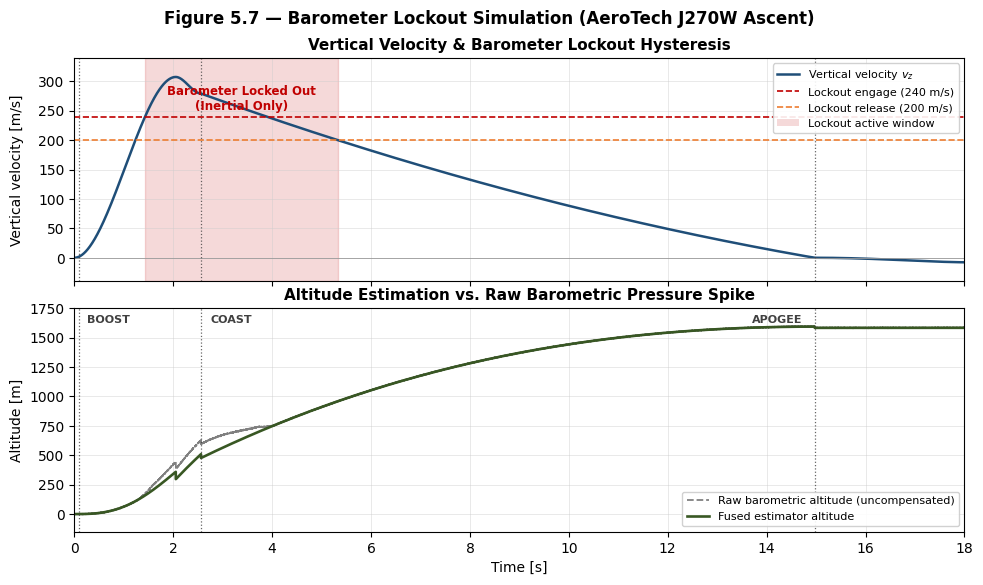

The script that saved this image:
#!/usr/bin/env python3
"""
Figure 5.7 - Barometer Lockout Simulation (Crocket HPR, Section 5.9 Testing)

Standalone publication-grade plot of the AeroTech J270W ascent profile,
showing barometer lockout hysteresis and transonic barometric distortion.

Output: fig_5_7_baro_lockout_sim.png (300 DPI, white background)
"""

import numpy as np
import matplotlib.pyplot as plt
from matplotlib.patches import Patch

# ---------------------------------------------------------------------------
# Publication style
# ---------------------------------------------------------------------------
plt.rcParams.update({
    "figure.facecolor": "white",
    "axes.facecolor": "white",
    "savefig.facecolor": "white",
    "font.family": "sans-serif",
    "font.sans-serif": ["DejaVu Sans", "Arial", "Helvetica"],
    "font.size": 10,
    "axes.titlesize": 11,
    "axes.titleweight": "bold",
    "axes.labelsize": 10,
    "axes.linewidth": 0.8,
    "grid.linewidth": 0.5,
    "grid.alpha": 0.6,
    "lines.antialiased": True,
})

# ---------------------------------------------------------------------------
# Flight milestones (AeroTech J270W, ascent phase)
# ---------------------------------------------------------------------------
# (time_s, altitude_m, velocity_ms)
T_IGNITION   = 0.00
T_MAXV       = 2.05     # max velocity / max-Q, Mach 0.907
T_BURNOUT    = 2.56
T_APOGEE     = 14.97
T_END        = 18.00

# Lockout thresholds
V_ENGAGE  = 240.0   # m/s  -> engage barometer lockout
V_RELEASE = 200.0   # m/s  -> release barometer lockout

# ---------------------------------------------------------------------------
# Build realistic kinematic curves hitting the exact milestones.
#
# Velocity is modeled as a smooth piecewise curve:
#   - Boost  (0 -> 2.05 s): rising to +307.3 m/s
#   - Over-max to burnout (2.05 -> 2.56 s): slight decay to +279.1 m/s
#   - Coast  (2.56 -> 14.97 s): decelerating under gravity + drag to 0
#   - Descent(14.97 -> 18 s): accelerating downward to about -7.7 m/s
# Altitude is the cumulative integral of velocity, rescaled so that the
# known altitude milestones land exactly on their target values.
# ---------------------------------------------------------------------------
dt = 0.001
t = np.arange(T_IGNITION, T_END + dt, dt)


def smoothstep(x, x0, x1):
    """C1-continuous 0->1 ramp (3x^2 - 2x^3) between x0 and x1."""
    u = np.clip((x - x0) / (x1 - x0), 0.0, 1.0)
    return u * u * (3.0 - 2.0 * u)


vel = np.zeros_like(t)

# --- Boost: 0 -> V_MAX using a smoothstep (soft start, soft top) ---
V_MAX = 307.3
boost = (t >= T_IGNITION) & (t <= T_MAXV)
vel[boost] = V_MAX * smoothstep(t[boost], T_IGNITION, T_MAXV)

# --- Over-max to burnout: 307.3 -> 279.1 (drag-dominated, thrust tailing) ---
V_BO = 279.1
seg = (t > T_MAXV) & (t <= T_BURNOUT)
vel[seg] = V_MAX + (V_BO - V_MAX) * smoothstep(t[seg], T_MAXV, T_BURNOUT)

# --- Coast: 279.1 -> 0 at apogee. Concave deceleration (drag high early). ---
seg = (t > T_BURNOUT) & (t <= T_APOGEE)
u = (t[seg] - T_BURNOUT) / (T_APOGEE - T_BURNOUT)
# blend of quadratic ease-out (strong early drag) toward zero at apogee
vel[seg] = V_BO * (1.0 - u) * (1.0 - 0.35 * u)

# --- Early descent: 0 -> -7.7 m/s (gravity, pre-drogue) ---
V_DESC = -7.7
seg = t > T_APOGEE
u = (t[seg] - T_APOGEE) / (T_END - T_APOGEE)
vel[seg] = V_DESC * smoothstep(t[seg], T_APOGEE, T_END) * (0.6 + 0.4 * u)

# ---------------------------------------------------------------------------
# Altitude = integral of velocity, piecewise-rescaled to hit milestones.
# ---------------------------------------------------------------------------
alt_raw = np.concatenate([[0.0], np.cumsum(0.5 * (vel[1:] + vel[:-1]) * dt)])


def idx(tt):
    return int(round((tt - T_IGNITION) / dt))


def rescale_segment(a, i0, i1, target_start, target_end):
    """Linearly rescale cumulative integral over [i0,i1] to hit targets."""
    raw0, raw1 = a[i0], a[i1]
    if abs(raw1 - raw0) < 1e-9:
        a[i0:i1 + 1] = np.linspace(target_start, target_end, i1 - i0 + 1)
        return
    scale = (target_end - target_start) / (raw1 - raw0)
    a[i0:i1 + 1] = target_start + (a[i0:i1 + 1] - raw0) * scale


altitude = alt_raw.copy()
# Milestone altitudes: 0 -> 359 (maxv) -> 509 (burnout) -> 1593 (apogee)
rescale_segment(altitude, idx(T_IGNITION), idx(T_MAXV),   0.0,   359.0)
rescale_segment(altitude, idx(T_MAXV),     idx(T_BURNOUT), 359.0, 509.0)
rescale_segment(altitude, idx(T_BURNOUT),  idx(T_APOGEE), 509.0, 1593.0)
# Descent: small altitude loss from apogee
desc_loss = abs(np.trapezoid(vel[idx(T_APOGEE):], dx=dt))
rescale_segment(altitude, idx(T_APOGEE), len(altitude) - 1,
                1593.0, 1593.0 - desc_loss)

altitude_m = altitude          # fused estimator altitude
vel_z_ms = vel                 # true / estimated vertical velocity

# ---------------------------------------------------------------------------
# Barometer lockout window (hysteresis):
#   engage when vel crosses +240 m/s on ascent,
#   release when vel drops below +200 m/s during coast.
# ---------------------------------------------------------------------------
engage_idx = np.argmax(vel_z_ms >= V_ENGAGE)                 # first >= 240
# first index after engage where velocity falls below 200
after = np.arange(len(vel_z_ms)) > engage_idx
release_candidates = np.where(after & (vel_z_ms < V_RELEASE))[0]
release_idx = release_candidates[0] if release_candidates.size else len(t) - 1

t_engage = t[engage_idx]
t_release = t[release_idx]

is_baro_locked_out = np.zeros_like(t, dtype=int)
is_baro_locked_out[engage_idx:release_idx] = 1

# ---------------------------------------------------------------------------
# Raw uncompensated barometric altitude:
#   tracks true altitude at low speed, but suffers a transonic pressure
#   distortion (false dip of ~ -120 m) while Mach > 0.7 (vel > 240 m/s).
# ---------------------------------------------------------------------------
baro_raw = altitude_m.copy()
mach_region = vel_z_ms > V_ENGAGE
if mach_region.any():
    mi = np.where(mach_region)[0]
    m0, m1 = mi[0], mi[-1]
    # Transonic shock on the static port over-pressurizes the sensor, so the
    # derived barometric altitude reads FALSE-HIGH (a +120 m false spike).
    # Unfiltered, this excursion alone would cross a naive apogee detector and
    # fire the ejection charge early -- which is exactly what the lockout
    # (shaded window above) suppresses by ignoring baro while v_z > 240 m/s.
    center = 0.5 * (m0 + m1)
    width = max((m1 - m0) / 2.0, 1.0)
    bump = 120.0 * np.exp(-0.5 * ((np.arange(len(t)) - center) / (0.60 * width)) ** 2)
    envelope = np.zeros_like(t)
    envelope[m0:m1 + 1] = 1.0
    envelope = np.convolve(envelope, np.ones(300) / 300.0, mode="same")
    baro_raw = baro_raw + bump * envelope
# add light measurement noise to the raw trace for realism
rng = np.random.default_rng(59)
baro_raw = baro_raw + rng.normal(0.0, 1.2, size=baro_raw.shape)

# ---------------------------------------------------------------------------
# Plot
# ---------------------------------------------------------------------------
fig, (ax_v, ax_a) = plt.subplots(
    2, 1, figsize=(10, 6), sharex=True,
    gridspec_kw={"height_ratios": [1, 1], "hspace": 0.12},
    constrained_layout=False,
)
fig.subplots_adjust(left=0.085, right=0.975, top=0.885, bottom=0.095, hspace=0.30)

NAVY   = "#1f4e78"
RED    = "#c00000"
ORANGE = "#ed7d31"
GREEN  = "#385723"
GRAY   = "#808080"

# --- Top: velocity & lockout hysteresis ---
ax_v.plot(t, vel_z_ms, color=NAVY, lw=1.8, label="Vertical velocity $v_z$")
ax_v.axhline(V_ENGAGE, color=RED, ls="--", lw=1.2,
             label=f"Lockout engage ({V_ENGAGE:.0f} m/s)")
ax_v.axhline(V_RELEASE, color=ORANGE, ls="--", lw=1.2,
             label=f"Lockout release ({V_RELEASE:.0f} m/s)")

ax_v.axvspan(t_engage, t_release, color=RED, alpha=0.15)
# label inside the shaded band
ax_v.text(0.5 * (t_engage + t_release), 270,
          "Barometer Locked Out\n(Inertial Only)",
          ha="center", va="center", fontsize=8.5, color=RED, fontweight="bold")

ax_v.set_ylabel("Vertical velocity [m/s]")
ax_v.set_title("Vertical Velocity & Barometer Lockout Hysteresis")
ax_v.grid(True, which="both", color="#cccccc")
ax_v.set_ylim(-40, 340)
ax_v.axhline(0, color="#999999", lw=0.6)

handles, labels = ax_v.get_legend_handles_labels()
handles.append(Patch(facecolor=RED, alpha=0.15, label="Lockout active window"))
ax_v.legend(handles=handles, loc="upper right", fontsize=8, framealpha=0.9)

# --- Bottom: fused altitude vs raw barometric ---
ax_a.plot(t, baro_raw, color=GRAY, ls="--", lw=1.3,
          label="Raw barometric altitude (uncompensated)")
ax_a.plot(t, altitude_m, color=GREEN, lw=1.9,
          label="Fused estimator altitude")

ax_a.set_ylabel("Altitude [m]")
ax_a.set_xlabel("Time [s]")
ax_a.set_title("Altitude Estimation vs. Raw Barometric Pressure Spike")
ax_a.grid(True, which="both", color="#cccccc")
ax_a.set_ylim(-150, 1750)
ax_a.set_xlim(0, T_END)

# Flight-state transition markers
transitions = [
    (0.10,      "BOOST",  10),   # (time, label, x-text-offset px-ish in data units)
    (T_BURNOUT, "COAST",  0.15),
    (T_APOGEE,  "APOGEE", 0.15),
]
ymin, ymax = ax_a.get_ylim()
for tx, name, _dx in transitions:
    for ax in (ax_v, ax_a):
        ax.axvline(tx, color="#404040", ls=":", lw=0.9, alpha=0.8)

# Place callouts just inside the top of the bottom panel, nudging APOGEE
# leftward so it does not clip against the right spine.
label_y = ymax - 60
ax_a.annotate("BOOST", xy=(0.10, label_y), xytext=(0.25, label_y),
              fontsize=8, fontweight="bold", color="#404040",
              ha="left", va="top")
ax_a.annotate("COAST", xy=(T_BURNOUT, label_y), xytext=(T_BURNOUT + 0.2, label_y),
              fontsize=8, fontweight="bold", color="#404040",
              ha="left", va="top")
ax_a.annotate("APOGEE", xy=(T_APOGEE, label_y), xytext=(T_APOGEE - 0.25, label_y),
              fontsize=8, fontweight="bold", color="#404040",
              ha="right", va="top")

ax_a.legend(loc="lower right", fontsize=8, framealpha=0.9)

fig.align_ylabels([ax_v, ax_a])
fig.suptitle(
    "Figure 5.7 — Barometer Lockout Simulation (AeroTech J270W Ascent)",
    fontsize=12, fontweight="bold", y=0.965,
)

OUT = "fig_5_7_baro_lockout_sim.png"
fig.savefig(OUT, dpi=300)
print(f"Saved {OUT}")

# --- Verification summary of milestone accuracy ---
def at(tt):
    i = idx(tt)
    return altitude_m[i], vel_z_ms[i]

print("\nMilestone check (alt_m / vel_ms):")
for tt, lbl in [(T_IGNITION, "ignition"), (T_MAXV, "max-v"),
                (T_BURNOUT, "burnout"), (T_APOGEE, "apogee"),
                (T_END, "t=18 s")]:
    a, v = at(tt)
    print(f"  t={tt:5.2f}s {lbl:9s}: alt={a:7.1f} m  vel={v:7.1f} m/s")
print(f"Lockout window: engage t={t_engage:.3f}s "
      f"(v={vel_z_ms[engage_idx]:.1f}) -> release t={t_release:.3f}s "
      f"(v={vel_z_ms[release_idx]:.1f})")
